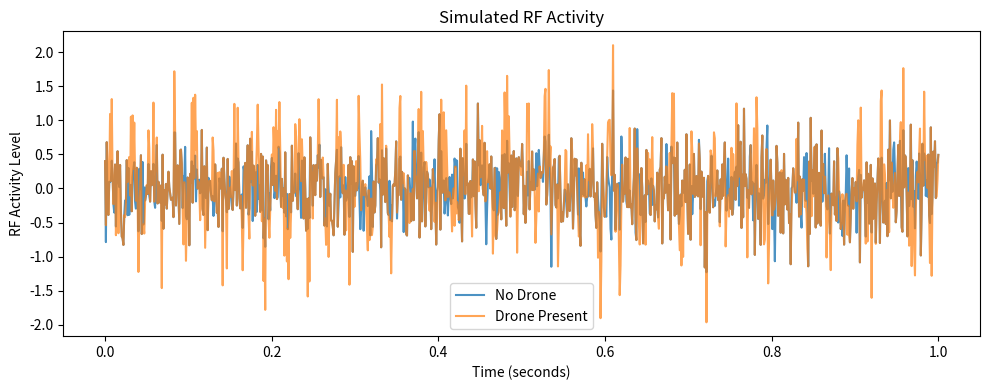

Python code for this plot:
import numpy as np
import matplotlib.pyplot as plt

# -----------------------------
# Simulation parameters
# -----------------------------
fs = 1000            # Sampling frequency (Hz)
duration = 1.0       # seconds
t = np.linspace(0, duration, int(fs * duration))

# -----------------------------
# RF activity models
# -----------------------------

# No-drone scenario (background RF noise)
noise_only = np.random.normal(0, 0.4, len(t))

# Drone-present scenario (noise + bursty activity)
burst_mask = (np.random.rand(len(t)) > 0.7).astype(int)
bursts = burst_mask * np.sin(2 * np.pi * 40 * t)
drone_signal = noise_only + bursts

# --- Visualizing the simulated RF activity ---
plt.figure(figsize=(10, 4))
plt.plot(t, noise_only, label="No Drone", alpha=0.8)
plt.plot(t, drone_signal, label="Drone Present", alpha=0.7)
plt.xlabel("Time (seconds)")
plt.ylabel("RF Activity Level")
plt.title("Simulated RF Activity")
plt.legend()
plt.tight_layout()
plt.savefig("D:\RF_Project\drone_rf_detection\results\plots\simulation.png", dpi=300)
plt.show()

# -----------------------------
# Feature extraction
# -----------------------------

def extract_features(signal):
    mean_energy = np.mean(signal ** 2)
    variance = np.var(signal)
    return mean_energy, variance

no_drone_features = extract_features(noise_only)
drone_features = extract_features(drone_signal)

print("No Drone Features:")
print("  Mean Energy :", no_drone_features[0])
print("  Variance    :", no_drone_features[1])

print("\nDrone Features:")
print("  Mean Energy :", drone_features[0])
print("  Variance    :", drone_features[1])

# -----------------------------
# Simple detection logic
# -----------------------------

ENERGY_THRESHOLD = no_drone_features[0] * 1.3 # The threshold is set relative to background RF energy, not as a fixed constant.

print("\nDetection Result:")
if (drone_features[0] > ENERGY_THRESHOLD and
    drone_features[1] > no_drone_features[1] * 1.2):
    print("🚨 DRONE DETECTED")
else:
    print("✅ AREA CLEAR")
